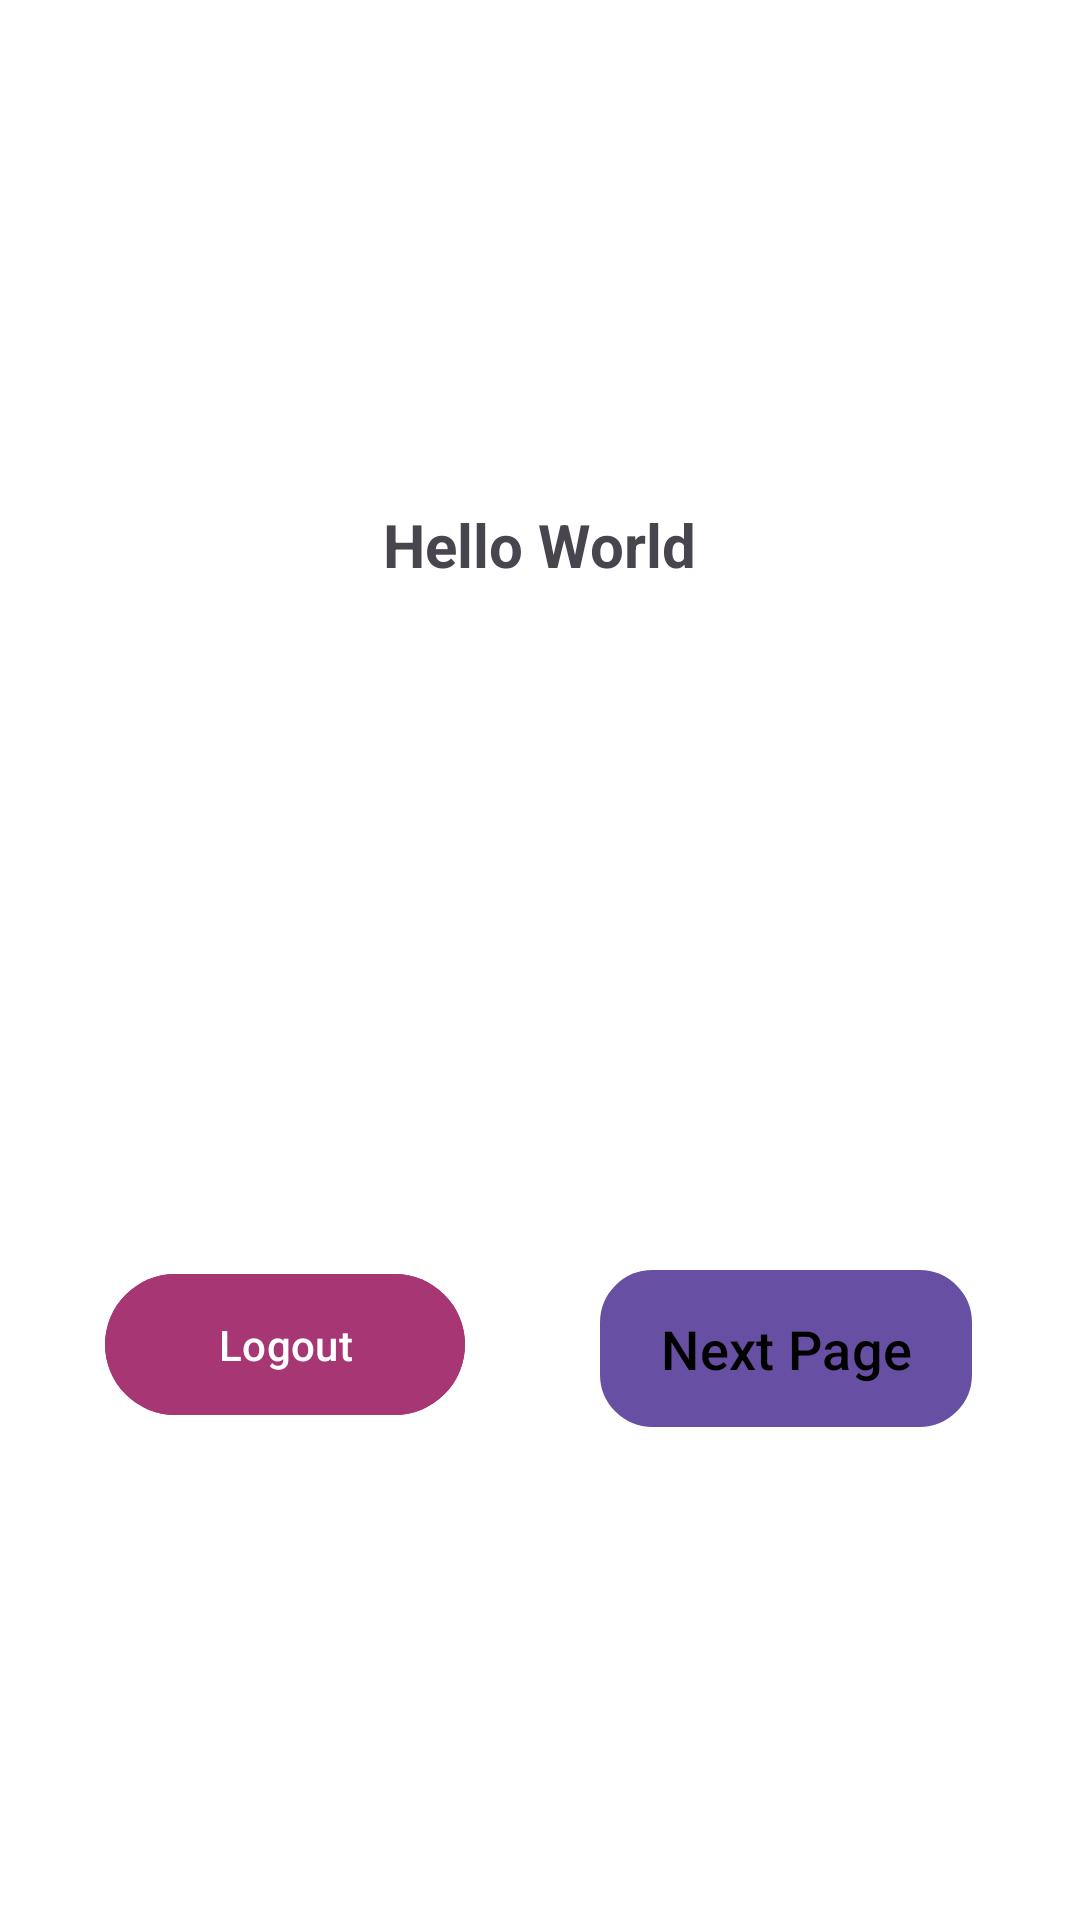

The Android layout XML behind this screen, and the referenced resources:
<!-- AndroidManifest.xml: activity theme Theme.Material3.Light.NoActionBar -->
<!-- res/layout/activity_main.xml -->
<?xml version="1.0" encoding="utf-8"?>
<RelativeLayout xmlns:android="http://schemas.android.com/apk/res/android"
    xmlns:app="http://schemas.android.com/apk/res-auto"
    xmlns:tools="http://schemas.android.com/tools"
    android:id="@+id/main"
    android:layout_width="match_parent"
    android:layout_height="match_parent"
    android:orientation="vertical"
    android:gravity="center"
    android:padding="20dp"
    android:fitsSystemWindows="true"
    android:background="#FFFF"
    tools:context=".MainActivity">

    <LinearLayout
        android:layout_width="match_parent"
        android:layout_height="wrap_content"
        android:orientation="vertical"
        android:gravity="center"
        android:padding="20dp"
        android:layout_centerInParent="true">

        <TextView
            android:id="@+id/user_details"
            android:text="Hello World"
            android:layout_width="wrap_content"
            android:layout_height="wrap_content"
            android:textSize="20sp"
            android:textStyle="bold"
            android:layout_marginBottom="20dp"/>
    </LinearLayout>

    <Button
        android:id="@+id/logout"
        android:layout_width="120dp"
        android:layout_height="55dp"
        android:layout_alignParentStart="true"
        android:layout_alignParentBottom="true"
        android:layout_marginStart="15dp"
        android:layout_marginLeft="16dp"
        android:layout_marginTop="16dp"
        android:layout_marginEnd="16dp"
        android:layout_marginRight="16dp"
        android:layout_marginBottom="16dp"
        android:backgroundTint="#A63674"
        android:paddingLeft="20dp"
        android:paddingTop="10dp"
        android:paddingRight="20dp"
        android:paddingBottom="10dp"
        android:text="@string/logout"
        android:textColor="@android:color/white" />


    <Button
        android:id="@+id/custom_button"
        android:layout_width="wrap_content"
        android:layout_height="wrap_content"
        android:layout_alignParentEnd="true"
        android:layout_alignParentBottom="true"
        android:layout_marginStart="16dp"
        android:layout_marginLeft="16dp"
        android:layout_marginTop="16dp"
        android:layout_marginEnd="16dp"
        android:layout_marginRight="16dp"
        android:layout_marginBottom="16dp"
        android:background="@drawable/shape_selector"
        android:gravity="center"
        android:paddingLeft="20dp"
        android:paddingTop="10dp"
        android:paddingRight="20dp"
        android:paddingBottom="10dp"
        android:text="Next Page"
        android:textColor="@color/text_color_selector"
        android:textSize="18sp" />


</RelativeLayout>
<!-- resources referenced by this layout -->
<resources>
  <!-- drawable shape_selector (drawable) -->
  <?xml version="1.0" encoding="utf-8"?>
  <selector xmlns:android="http://schemas.android.com/apk/res/android">
  <item android:state_pressed="true" android:drawable="@drawable/gradient_shape_pressed" />
  <item android:drawable="@drawable/gradient_shape" />
  </selector>
  <string name="logout">Logout</string>
  <!-- drawable gradient_shape_pressed (drawable) -->
  <shape xmlns:android="http://schemas.android.com/apk/res/android"
      android:shape="rectangle">
      <corners android:radius="16dp"/>
      <gradient
          android:startColor="#D32F2F"
          android:endColor="#F57C00"
          android:angle="45"/>
      <stroke
          android:width="2dp"
          android:color="#B71C1C"/>
  </shape>
  <!-- drawable gradient_shape (drawable) -->
  <shape xmlns:android="http://schemas.android.com/apk/res/android"
      android:shape="rectangle">
      <corners android:radius="16dp"/>
      <gradient
          android:startColor="#FB3070"
          android:endColor="#FF67C7"
          android:angle="45"/>
      <stroke
          android:width="3dp"
          android:color="#FFCC34"/>
  </shape>
</resources>
